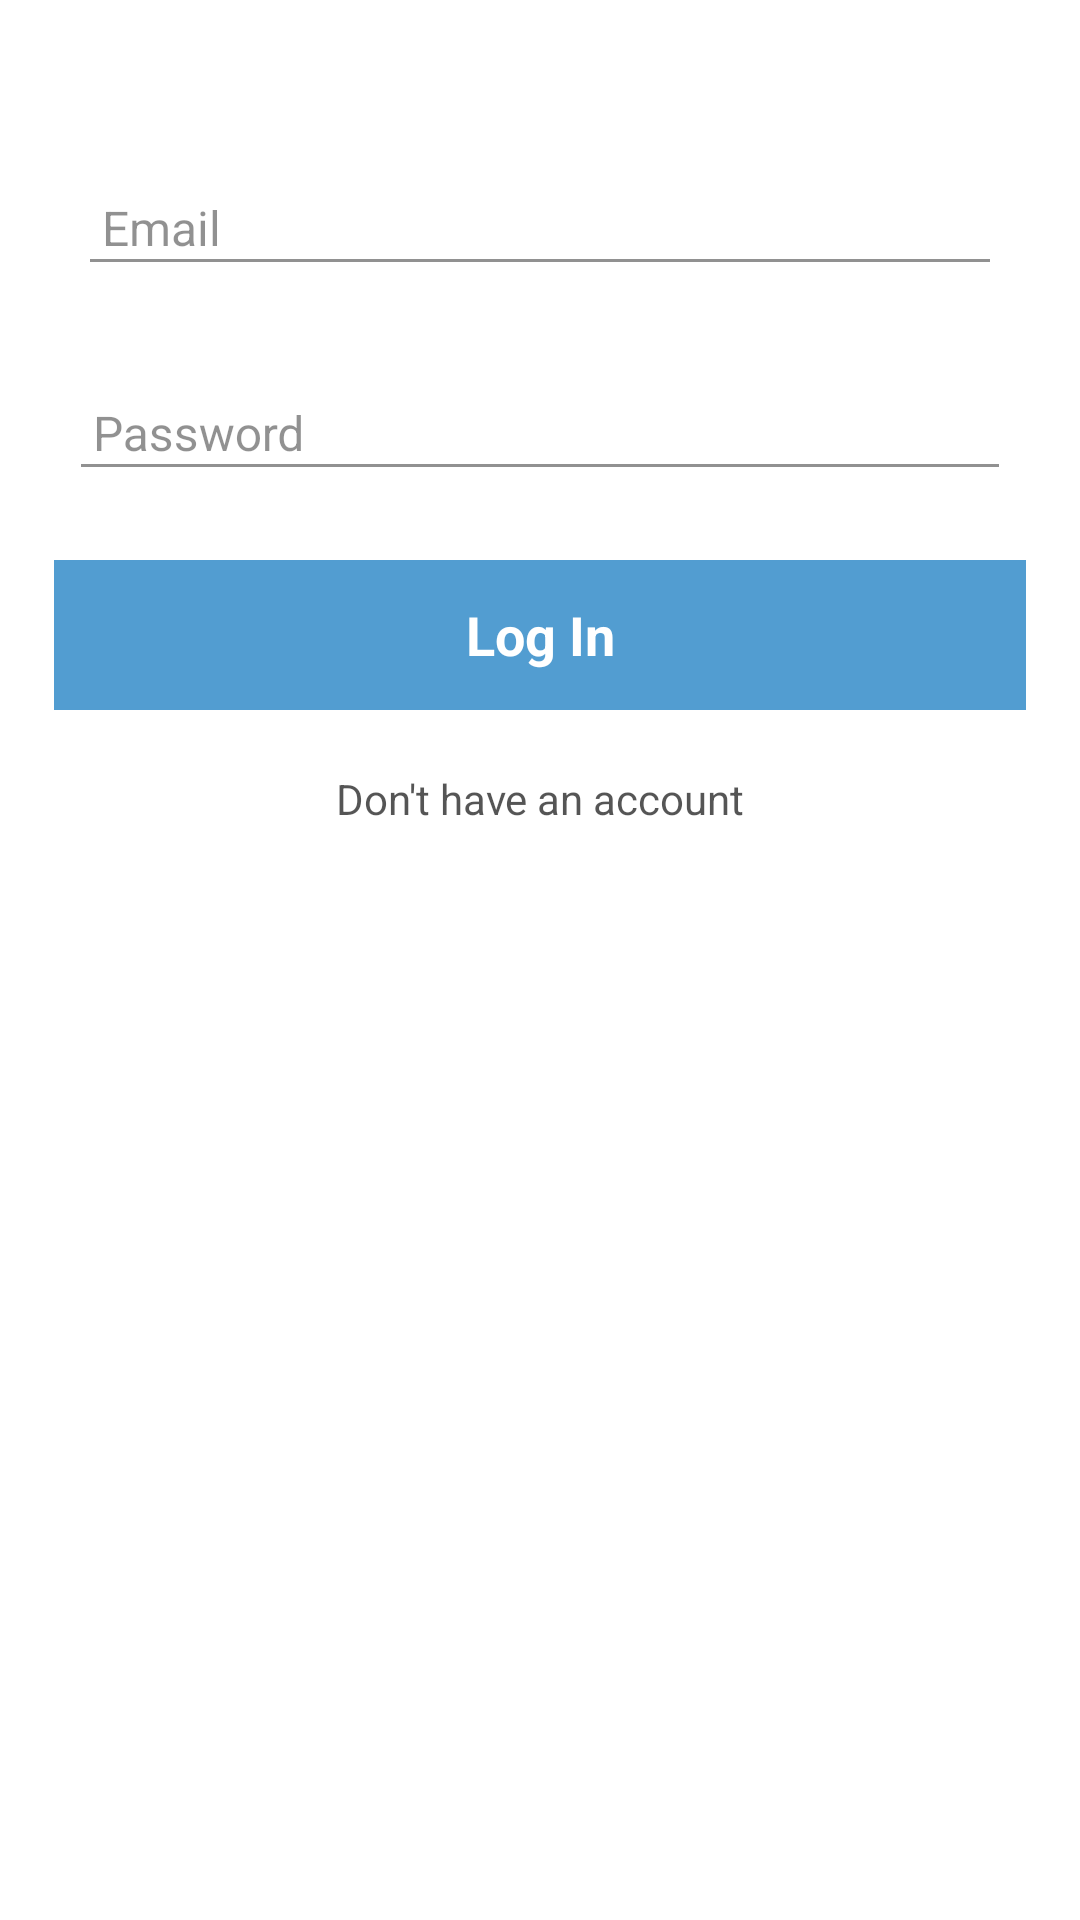

Layout XML and referenced resources for this Android screen:
<!-- AndroidManifest.xml: application theme AppTheme -->
<!-- res/layout/activity_login.xml -->
<?xml version="1.0" encoding="utf-8"?>
<layout xmlns:android="http://schemas.android.com/apk/res/android"
    xmlns:app="http://schemas.android.com/apk/res-auto">

    <data>

        <variable
            name="user"
            type="com.mallonline.models.User" />
    </data>

    <ScrollView
        android:layout_width="match_parent"
        android:layout_height="match_parent"
        android:background="@android:color/white"
        android:fillViewport="true">

        <LinearLayout
            android:layout_width="match_parent"
            android:layout_height="match_parent"
            android:orientation="vertical"
            android:paddingEnd="@dimen/left_right_margins"
            android:paddingStart="@dimen/left_right_margins">


            <android.support.design.widget.TextInputLayout
                android:id="@+id/email_text_input"
                style="@style/TextInplutLayoutStyle"
                android:layout_width="match_parent"
                android:layout_height="wrap_content"
                android:layout_marginBottom="@dimen/login_text_input_bottom_margin"
                android:layout_marginTop="@dimen/login_top_margin"
                app:errorTextAppearance="@style/TextAppearence.App.ErrorTextInputLayout"
                app:hintTextAppearance="@style/TextAppearence.App.TextInputLayout">

                <EditText
                    android:id="@+id/email"
                    style="@style/AppTheme.EditText1"
                    android:layout_width="fill_parent"
                    android:layout_height="wrap_content"
                    android:hint="@string/email_hint"
                    android:inputType="textEmailAddress"
                    android:text="@{user.email}" />
            </android.support.design.widget.TextInputLayout>

            <android.support.design.widget.TextInputLayout
                android:id="@+id/password_text_input"
                style="@style/TextInplutLayoutStyle"
                android:layout_width="match_parent"
                android:layout_height="wrap_content"
                android:layout_marginBottom="20dp"
                android:paddingEnd="@dimen/text_input_left_right_padding"
                android:paddingStart="@dimen/text_input_left_right_padding"
                app:errorTextAppearance="@style/TextAppearence.App.ErrorTextInputLayout"
                app:hintTextAppearance="@style/TextAppearence.App.TextInputLayout">

                <EditText
                    android:id="@+id/password"
                    style="@style/AppTheme.EditText1"
                    android:layout_width="fill_parent"
                    android:layout_height="wrap_content"
                    android:hint="@string/password_hint"
                    android:inputType="textPassword" />
            </android.support.design.widget.TextInputLayout>

            <TextView
                android:id="@+id/button_login"
                android:layout_width="match_parent"
                android:layout_height="wrap_content"
                android:layout_marginBottom="8dp"
                android:height="@dimen/button_height"
                android:background="@drawable/btn_bg_selector"
                android:gravity="center"
                android:onClick="onLoginClicked"
                android:text="@string/login"
                android:textAlignment="gravity"
                android:textColor="@android:color/white"
                android:textSize="18sp"
                android:textStyle="bold" />

            <TextView
                android:id="@+id/register"
                android:layout_width="match_parent"
                android:layout_height="wrap_content"
                android:layout_marginBottom="18dp"
                android:layout_marginLeft="25.4dp"
                android:layout_marginRight="25.4dp"
                android:layout_marginTop="12dp"
                android:gravity="center"
                android:onClick="onRegisterButtonClicked"
                android:text="@string/donot_have_account"
                android:textColor="@color/primary_txt_color" />
        </LinearLayout>
    </ScrollView>

</layout>
<!-- resources referenced by this layout -->
<resources>
  <color name="primary_txt_color">#aa000000</color>
  <dimen name="button_height">50dp</dimen>
  <dimen name="left_right_margins">18dp</dimen>
  <dimen name="login_text_input_bottom_margin">10dp</dimen>
  <dimen name="login_top_margin">40dp</dimen>
  <dimen name="text_input_left_right_padding">5dp</dimen>
  <!-- drawable btn_bg_selector (drawable) -->
  <?xml version="1.0" encoding="utf-8"?>
  <selector xmlns:android="http://schemas.android.com/apk/res/android">
      <item android:state_pressed="true"
          android:drawable="@color/button_clicked" /> 
      <item android:state_focused="true"
          android:drawable="@color/button_clicked" /> 
      <item android:state_hovered="true"
          android:drawable="@color/button_clicked" /> 
      <item android:drawable="@color/primary_color"/>
  </selector>
  <string name="donot_have_account">Don\'t have an account </string>
  <string name="email_hint">Email</string>
  <string name="login">Log In</string>
  <string name="password_hint">Password</string>
  <style name="AppTheme.EditText1">
          <item name="android:padding">8dp</item>
          <item name="android:textSize">16sp</item>
          <item name="android:textStyle">normal</item>
          <item name="android:textColor">@color/primary_txt_color</item>
          <item name="android:textColorHint">#6e000000</item>
          <item name="android:imeOptions">flagNoExtractUi</item>
      </style>
  <style name="TextAppearence.App.ErrorTextInputLayout" parent="@android:style/TextAppearance">
          <item name="android:textColor">@android:color/holo_red_dark</item>
          <item name="android:textSize">12sp</item>
      </style>
  <style name="TextAppearence.App.TextInputLayout" parent="@android:style/TextAppearance">
          <item name="android:textColor">@color/primary_txt_color</item>
          <item name="android:textSize">16sp</item>
          <item name="android:textColorHint">#6e000000</item>
      </style>
  <style name="TextInplutLayoutStyle" parent="TextAppearance.AppCompat">
          <item name="android:theme">@style/ControlStyle</item>
          <item name="android:paddingLeft">8dp</item>
          <item name="android:paddingRight">8dp</item>
          <item name="android:paddingTop">3dp</item>
          <item name="android:paddingBottom">3dp</item>
      </style>
  
  
      /style&gt;
  <color name="button_clicked">#51ABDF</color>
  <color name="primary_color">#529dd1</color>
  <style name="ControlStyle" parent="AppTheme">
          <item name="colorControlNormal">@color/secondary_txt_color</item>
          <item name="colorControlActivated">@color/secondary_txt_color</item>
          <item name="colorControlHighlight">#6e000000</item>
          <item name="android:textColorHint">@color/secondary_txt_color</item>
      </style>
  <color name="primary_color_dark">#ff3d86ad</color>
  <color name="secondary_color">#ff5ce8a6</color>
  <color name="white">#ffffff</color>
  <color name="secondary_txt_color">#6e000000</color>
  <style name="RobotoTextViewStyle" parent="android:Widget.TextView">
          <item name="android:fontFamily">sans-serif</item>
      </style>
  <style name="RobotoButtonStyle" parent="android:Widget.Button">
          <item name="android:fontFamily">sans-serif</item>
          <item name="android:paddingTop">15dp</item>
          <item name="android:paddingBottom">15dp</item>
      </style>
  <style name="RobotoEitTextStyle" parent="android:Widget.EditText">
          <item name="android:fontFamily">sans-serif</item>
      </style>
  <style name="NATheme.PopupMenu.TextAppearance" parent="TextAppearance.AppCompat.Widget.PopupMenu.Large">
          <item name="android:textColor">@color/primary_txt_color</item>
      </style>
  <style name="NATheme.PopupMenu" parent="@android:style/Widget.PopupMenu">
          <item name="android:popupBackground">@drawable/abc_popup_background_mtrl_mult</item>
          <item name="android:textColor">@color/primary_txt_color</item>
      </style>
</resources>
